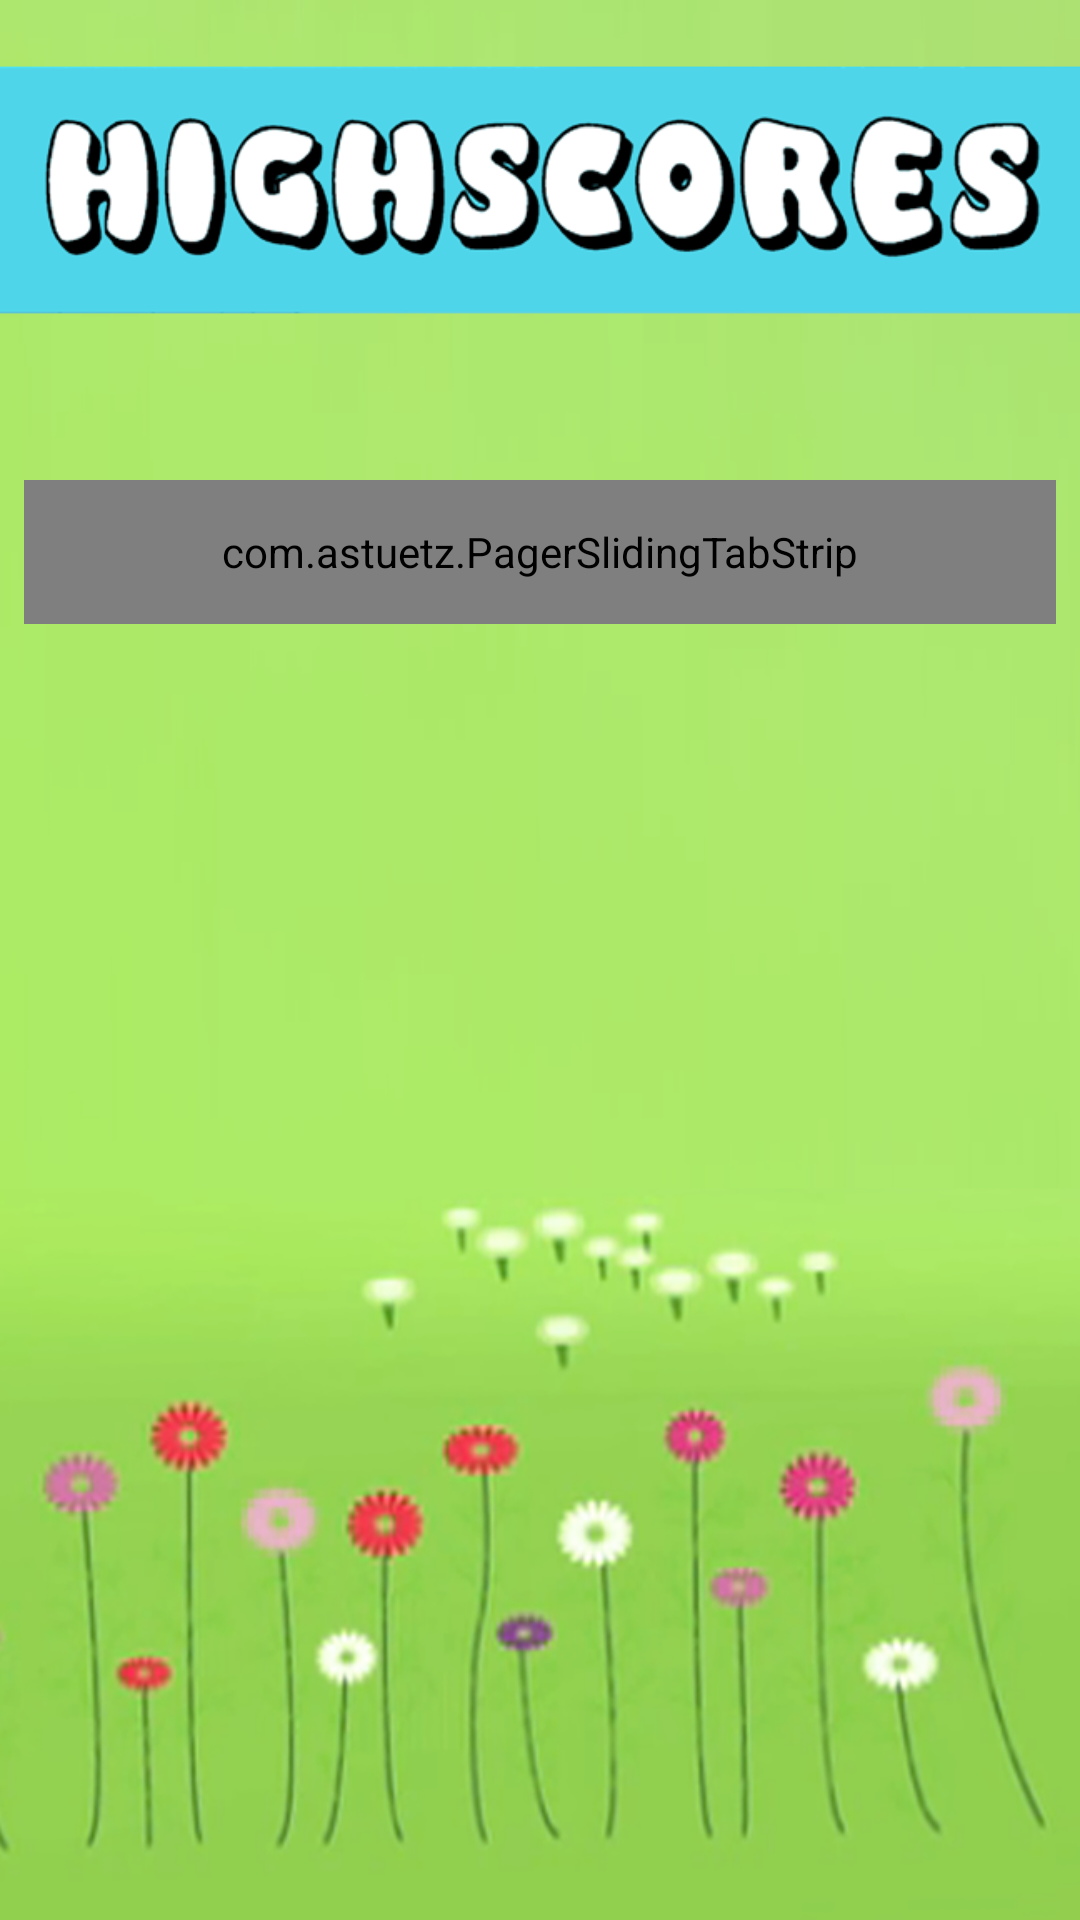

Reconstruct the res/layout file that produces this screen, plus the resources it refers to.
<!-- AndroidManifest.xml: application theme AppTheme -->
<!-- res/layout/activity_highscores.xml -->
<?xml version="1.0" encoding="utf-8"?>
<android.support.constraint.ConstraintLayout xmlns:android="http://schemas.android.com/apk/res/android"
    xmlns:app="http://schemas.android.com/apk/res-auto"
    xmlns:tools="http://schemas.android.com/tools"
    android:layout_width="match_parent"
    android:layout_height="match_parent"
    tools:context="com.example.einrick.layout.highscores">

    <ImageView
        android:id="@+id/hsbg"
        android:layout_width="0dp"
        android:layout_height="0dp"
        android:scaleType="fitXY"
        app:layout_constraintBottom_toBottomOf="parent"
        app:layout_constraintEnd_toEndOf="parent"
        app:layout_constraintHorizontal_bias="0.0"
        app:layout_constraintStart_toStartOf="parent"
        app:layout_constraintTop_toTopOf="parent"
        app:layout_constraintVertical_bias="1.0"
        app:srcCompat="@drawable/bg10" />

    <com.astuetz.PagerSlidingTabStrip
        android:id="@+id/tabs"
        android:layout_width="0dp"
        android:layout_height="48dip"
        android:layout_marginEnd="8dp"
        android:layout_marginStart="8dp"
        android:layout_marginTop="160dp"
        android:background="@android:color/holo_blue_bright"
        android:fillViewport="false"
        app:layout_constraintEnd_toEndOf="parent"
        app:layout_constraintHorizontal_bias="0.0"
        app:layout_constraintStart_toStartOf="parent"
        app:layout_constraintTop_toTopOf="parent" />

    <android.support.v4.view.ViewPager
        android:id="@+id/viewPager"
        android:layout_width="0dp"
        android:layout_height="0dp"
        android:layout_marginBottom="80dp"
        android:layout_marginEnd="4dp"
        android:layout_marginStart="4dp"
        android:layout_marginTop="8dp"
        android:visibility="visible"
        app:layout_constraintBottom_toBottomOf="@+id/hsbg"
        app:layout_constraintEnd_toEndOf="parent"
        app:layout_constraintHorizontal_bias="1.0"
        app:layout_constraintStart_toStartOf="parent"
        app:layout_constraintTop_toBottomOf="@+id/tabs" />


</android.support.constraint.ConstraintLayout>
<!-- resources referenced by this layout -->
<resources>
  <!-- drawable bg10: png bitmap (drawable, 225925 bytes) -->
  <style name="AppTheme" parent="Theme.AppCompat.NoActionBar">
          
          <item name="colorPrimary">@color/colorPrimary</item>
          <item name="colorPrimaryDark">@color/colorPrimaryDark</item>
          <item name="colorAccent">@color/colorAccent</item>
      </style>
  <color name="colorPrimary">#000000</color>
  <color name="colorPrimaryDark">#303F9F</color>
  <color name="colorAccent">#FF4081</color>
</resources>
